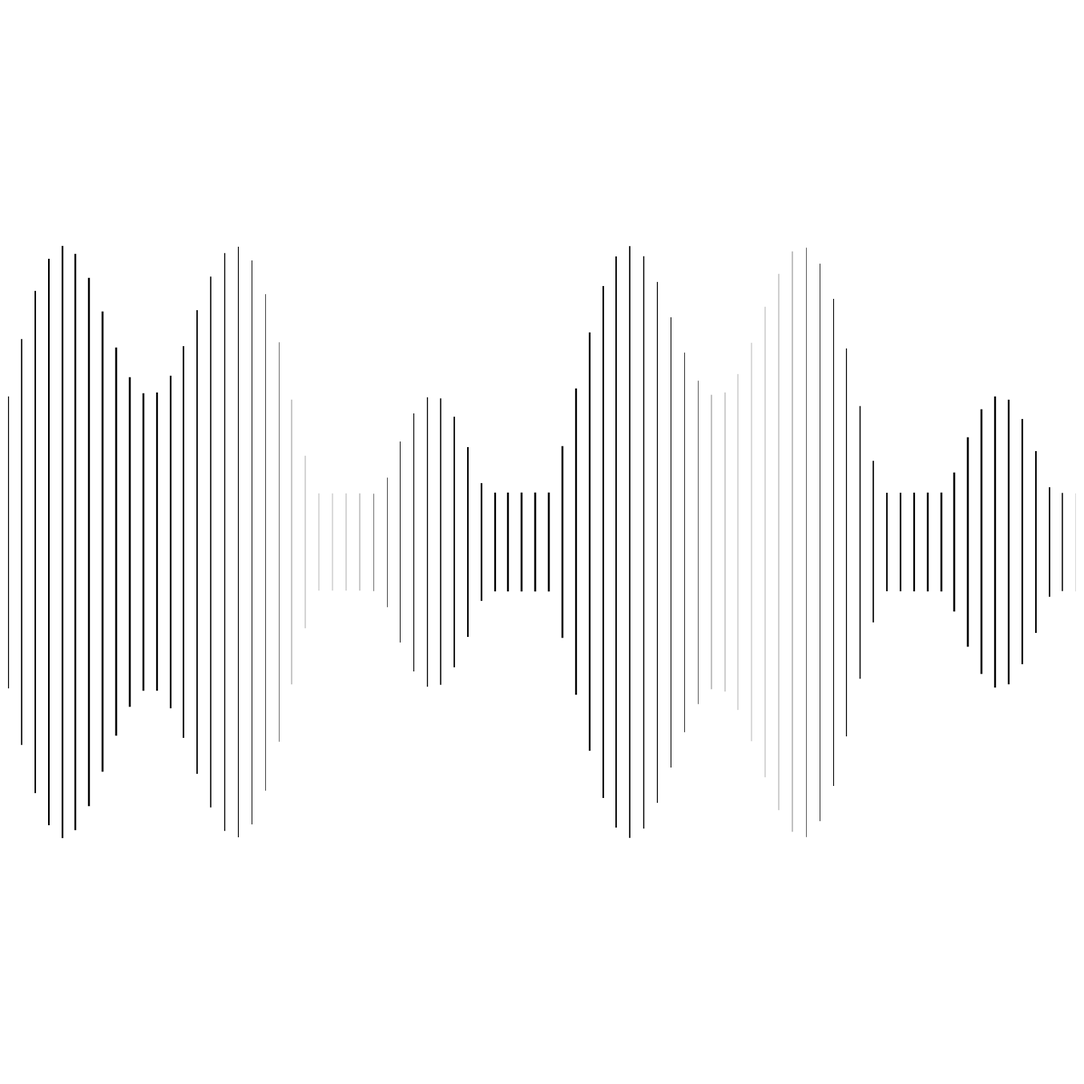

Write the Python code that produced this figure.
import numpy as np
import matplotlib.pyplot as plt
from pathlib import Path

# ============================================================
# BATCH 10 — DYNAMIC BARS
# Pola bar dinamis
# Setting: 4000x4000 px, 300 DPI, 1:1
# Output: PNG + SVG
# ============================================================

SIZE = 4000
DPI = 300
SEED = 42
BATCH = "batch_10_dynamic"

PNG_DIR = Path(f"output/{BATCH}/png")
SVG_DIR = Path(f"output/{BATCH}/svg")
PNG_DIR.mkdir(parents=True, exist_ok=True)
SVG_DIR.mkdir(parents=True, exist_ok=True)

np.random.seed(SEED)


def setup_ax():
    fig, ax = plt.subplots(figsize=(SIZE/DPI, SIZE/DPI), dpi=DPI)
    fig.subplots_adjust(left=0, right=1, top=1, bottom=0)
    ax.set_facecolor("white")
    ax.set_xlim(-5, 105)
    ax.set_ylim(-5, 105)
    ax.set_aspect("equal")
    ax.axis("off")
    return fig, ax


def save(fig, name):
    png_path = PNG_DIR / f"{name}.png"
    svg_path = SVG_DIR / f"{name}.svg"
    fig.savefig(png_path, dpi=DPI, pad_inches=0, facecolor="white")
    fig.savefig(svg_path, format="svg", pad_inches=0, facecolor="white")
    plt.close(fig)
    print(f"Tersimpan: {png_path} | {svg_path}")


# ============================================================
# 1. SOUND SPECTRUM — Bar spektrum suara
# ============================================================
def sound_spectrum():
    fig, ax = setup_ax()

    n_bars = 80
    x_positions = np.linspace(-5, 105, n_bars)
    for i, x in enumerate(x_positions):
        height = 30 + 40 * np.sin(i * 0.3) * np.cos(i * 0.15)
        height = max(10, min(height, 90))
        y_base = 50 - height / 2
        y_top = 50 + height / 2
        lw = 1.0 + 0.8 * np.sin(i * 0.2)
        ax.plot([x, x], [y_base, y_top], color="black", linewidth=lw)

    save(fig, "sound_spectrum_bars_pattern_abstract_audio_visual")


# ============================================================
# RUN
# ============================================================
if __name__ == "__main__":
    print("=== BATCH 10: DYNAMIC BARS ===")
    sound_spectrum()
    print("Selesai!")
